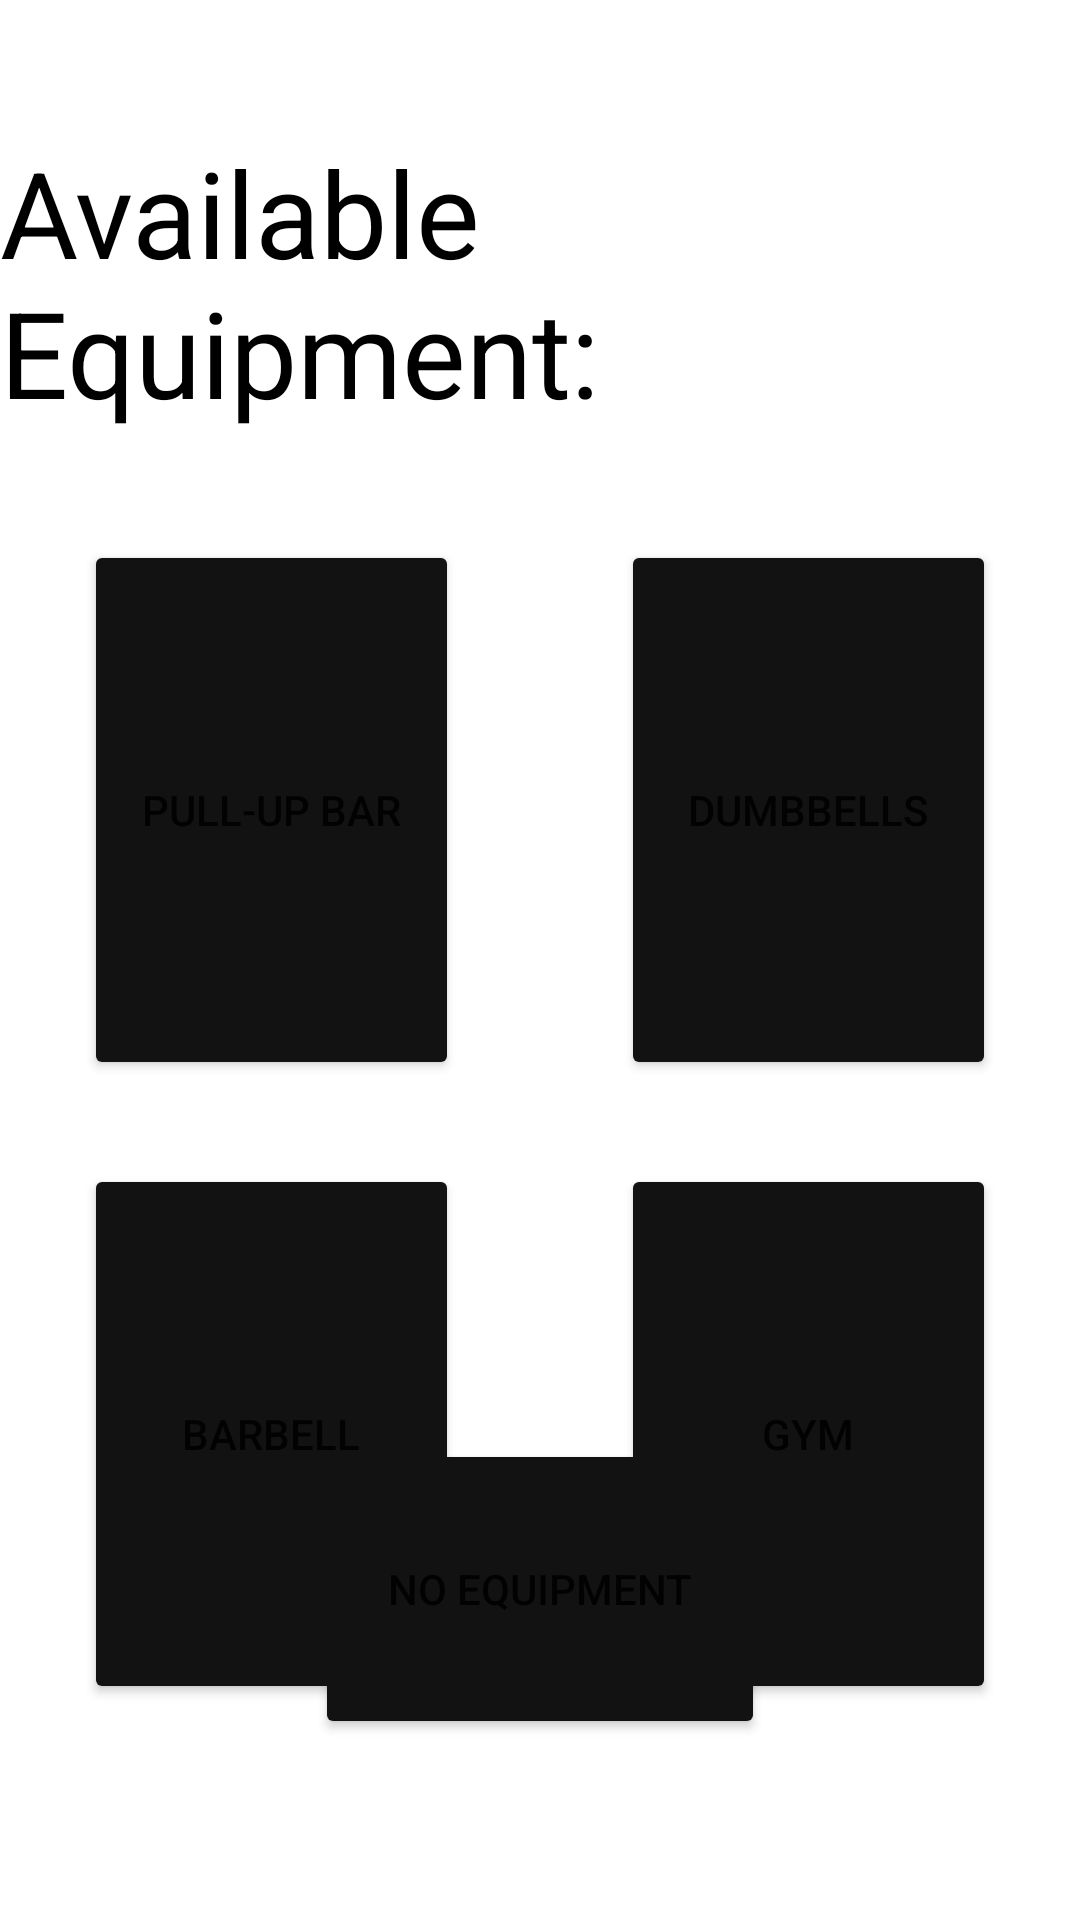

Android layout source for this screen:
<!-- AndroidManifest.xml: application theme Theme.FitnessApp -->
<!-- res/layout/fragment_available_equipment.xml -->
<?xml version="1.0" encoding="utf-8"?>
<androidx.constraintlayout.widget.ConstraintLayout xmlns:android="http://schemas.android.com/apk/res/android"
    xmlns:app="http://schemas.android.com/apk/res-auto"
    xmlns:tools="http://schemas.android.com/tools"
    android:layout_width="match_parent"
    android:layout_height="match_parent"
    tools:context=".AvailableEquipmentFragment">

    <TextView
        android:id="@+id/tv_title"
        android:layout_width="wrap_content"
        android:layout_height="wrap_content"
        android:layout_marginTop="44dp"
        android:text="@string/available_equipment"
        android:textColor="@color/black"
        android:textSize="40sp"
        app:layout_constraintEnd_toEndOf="parent"
        app:layout_constraintStart_toStartOf="parent"
        app:layout_constraintTop_toTopOf="parent" />

    <Button
        android:id="@+id/button_pull_up_bar"
        android:layout_width="125dp"
        android:layout_height="180dp"
        android:layout_marginStart="28dp"
        android:layout_marginTop="36dp"
        android:text="@string/pull_up_bar"
        android:backgroundTint="@color/button_selection_color"
        app:layout_constraintStart_toStartOf="@+id/tv_title"
        app:layout_constraintTop_toBottomOf="@+id/tv_title" />

    <Button
        android:id="@+id/button_dumbbells"
        android:layout_width="125dp"
        android:layout_height="180dp"
        android:layout_marginTop="36dp"
        android:layout_marginEnd="28dp"
        android:text="@string/dumbbells"
        android:backgroundTint="@color/button_selection_color"
        app:layout_constraintEnd_toEndOf="@+id/tv_title"
        app:layout_constraintTop_toBottomOf="@+id/tv_title" />

    <Button
        android:id="@+id/button_barbell"
        android:layout_width="125dp"
        android:layout_height="180dp"
        android:layout_marginTop="28dp"
        android:text="@string/barbell"
        android:backgroundTint="@color/button_selection_color"
        app:layout_constraintStart_toStartOf="@+id/button_pull_up_bar"
        app:layout_constraintTop_toBottomOf="@+id/button_pull_up_bar" />

    <Button
        android:id="@+id/button_gym"
        android:layout_width="125dp"
        android:layout_height="180dp"
        android:layout_marginTop="28dp"
        android:text="@string/gym"
        android:backgroundTint="@color/button_selection_color"
        app:layout_constraintEnd_toEndOf="@+id/button_dumbbells"
        app:layout_constraintTop_toBottomOf="@+id/button_dumbbells" />

    <Button
        android:id="@+id/button_no_equipment"
        android:layout_width="150dp"
        android:layout_height="100dp"
        android:text="@string/no_equipment"
        android:backgroundTint="@color/button_selection_color"
        app:layout_constraintBottom_toBottomOf="parent"
        app:layout_constraintEnd_toEndOf="parent"
        app:layout_constraintStart_toStartOf="parent"
        app:layout_constraintTop_toBottomOf="@+id/tv_title"
        app:layout_constraintVertical_bias="0.848" />

</androidx.constraintlayout.widget.ConstraintLayout>
<!-- resources referenced by this layout -->
<resources>
  <color name="black">#FF000000</color>
  <string name="available_equipment">Available Equipment:</string>
  <string name="barbell">Barbell</string>
  <string name="dumbbells">Dumbbells</string>
  <string name="gym">Gym</string>
  
      Training
  <string name="no_equipment">No equipment</string>
  <string name="pull_up_bar">Pull-up Bar</string>
  <style name="Theme.FitnessApp" parent="Theme.MaterialComponents.DayNight.NoActionBar">
          
          <item name="colorPrimary">@color/theme_primary</item>
          <item name="colorPrimaryVariant">@color/theme_primary_variant</item>
          <item name="colorOnPrimary">@color/white</item>
          
          <item name="colorSecondary">@color/theme_primary</item>
          <item name="colorSecondaryVariant">@color/theme_primary_variant</item>
          <item name="colorOnSecondary">@color/white</item>
          
          <item name="android:statusBarColor">?attr/colorPrimaryVariant</item>
          
      </style>
  <color name="theme_primary">#121212</color>
  <color name="theme_primary_variant">#171616</color>
  <color name="white">#FFFFFFFF</color>
</resources>
